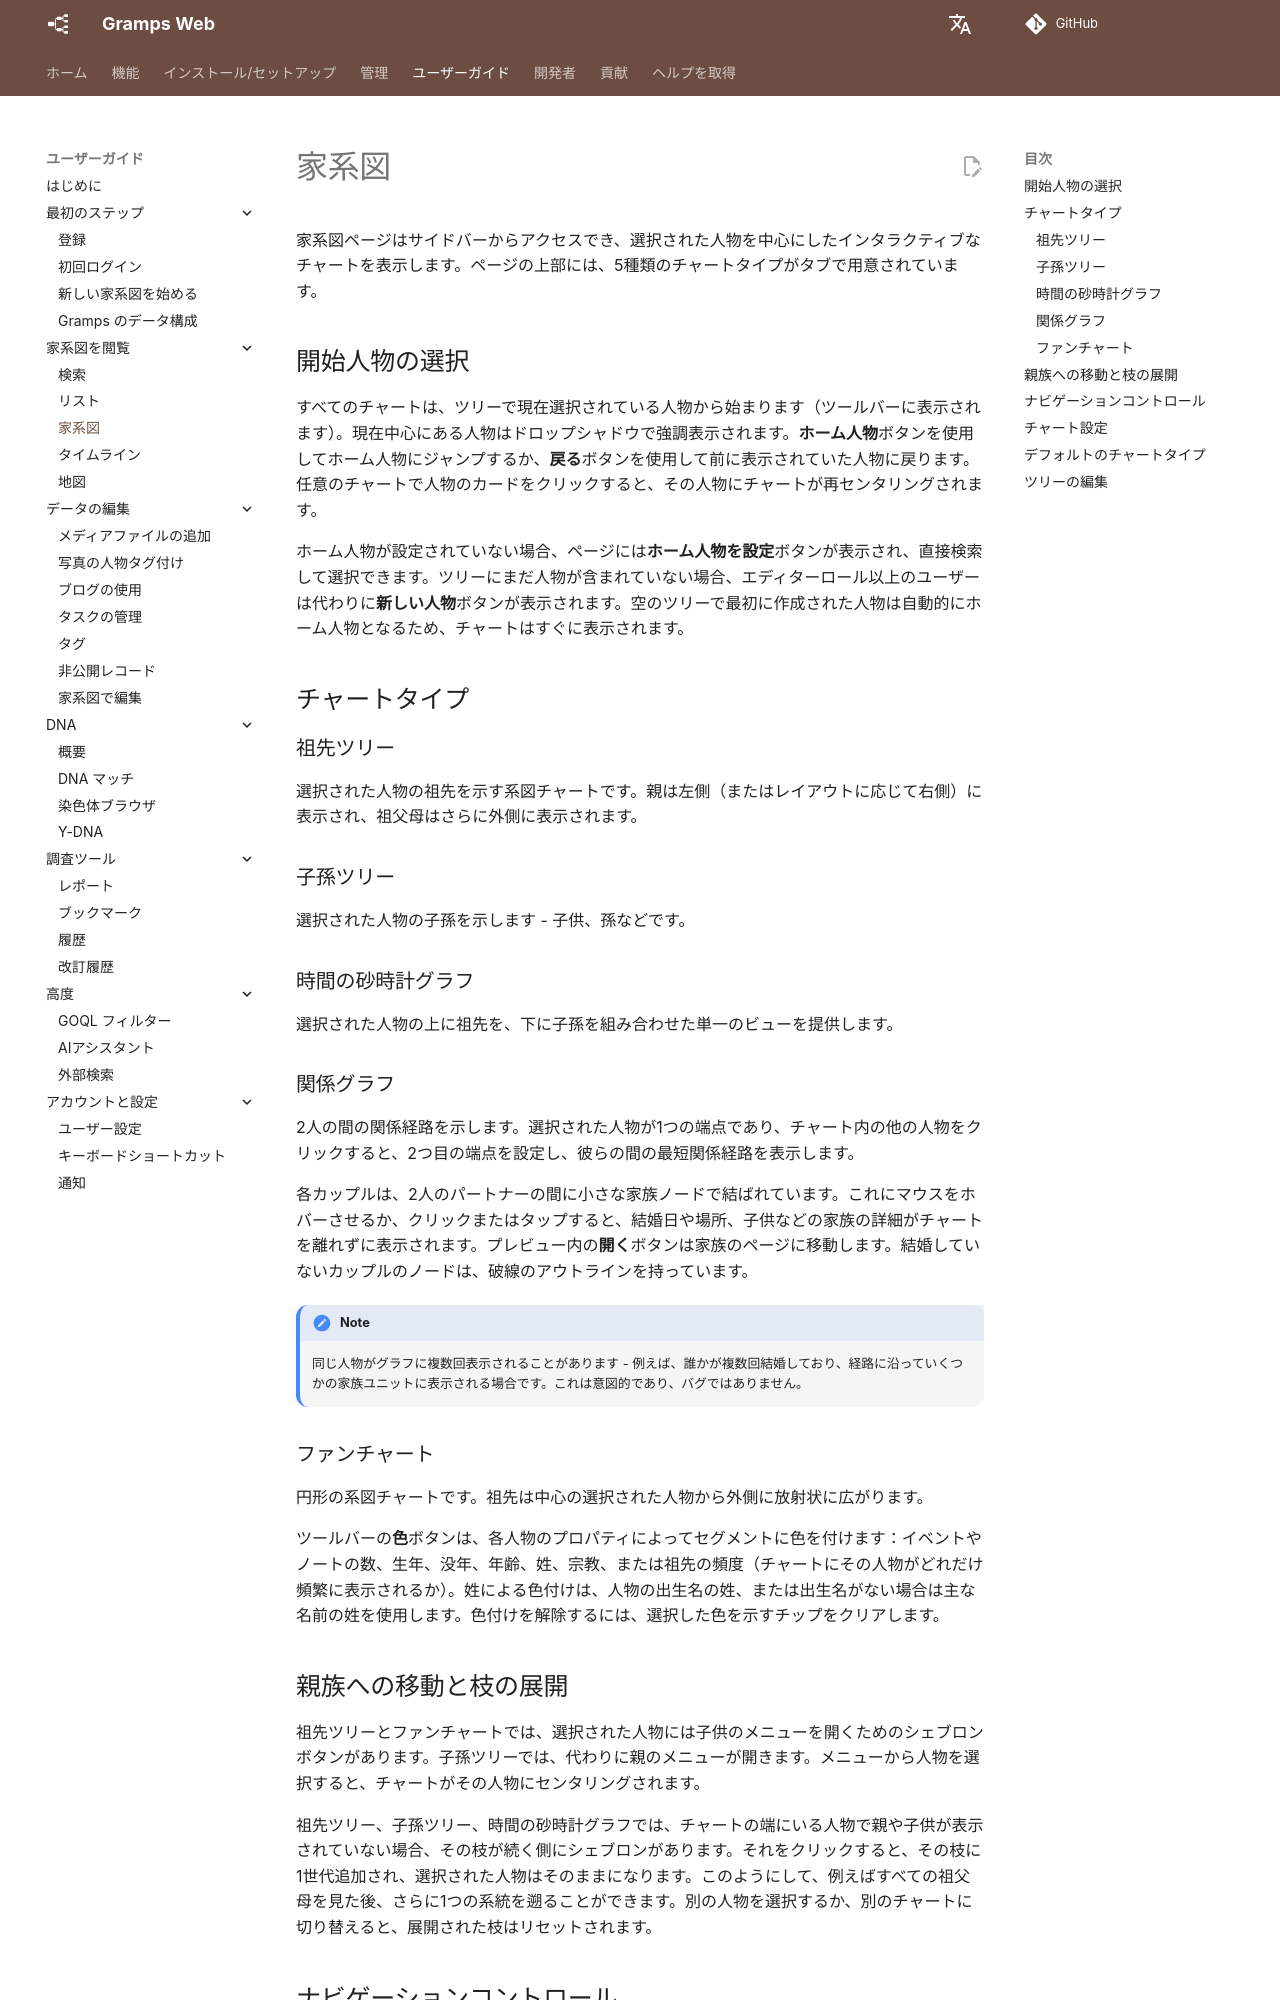

repository: gramps-project/gramps-web-docs · page: ja/user-guide/tree/index.html · generator: mkdocs

# 家系図

家系図ページはサイドバーからアクセスでき、選択された人物を中心にしたインタラクティブなチャートを表示します。ページの上部には、5種類のチャートタイプがタブで用意されています。

## 開始人物の選択

すべてのチャートは、ツリーで現在選択されている人物から始まります（ツールバーに表示されます）。現在中心にある人物はドロップシャドウで強調表示されます。**ホーム人物**ボタンを使用してホーム人物にジャンプするか、**戻る**ボタンを使用して前に表示されていた人物に戻ります。任意のチャートで人物のカードをクリックすると、その人物にチャートが再センタリングされます。

ホーム人物が設定されていない場合、ページには**ホーム人物を設定**ボタンが表示され、直接検索して選択できます。ツリーにまだ人物が含まれていない場合、エディターロール以上のユーザーは代わりに**新しい人物**ボタンが表示されます。空のツリーで最初に作成された人物は自動的にホーム人物となるため、チャートはすぐに表示されます。

## チャートタイプ

### 祖先ツリー

選択された人物の祖先を示す系図チャートです。親は左側（またはレイアウトに応じて右側）に表示され、祖父母はさらに外側に表示されます。

### 子孫ツリー

選択された人物の子孫を示します - 子供、孫などです。

### 時間の砂時計グラフ

選択された人物の上に祖先を、下に子孫を組み合わせた単一のビューを提供します。

### 関係グラフ

2人の間の関係経路を示します。選択された人物が1つの端点であり、チャート内の他の人物をクリックすると、2つ目の端点を設定し、彼らの間の最短関係経路を表示します。

各カップルは、2人のパートナーの間に小さな家族ノードで結ばれています。これにマウスをホバーさせるか、クリックまたはタップすると、結婚日や場所、子供などの家族の詳細がチャートを離れずに表示されます。プレビュー内の**開く**ボタンは家族のページに移動します。結婚していないカップルのノードは、破線のアウトラインを持っています。

!!! note
    同じ人物がグラフに複数回表示されることがあります - 例えば、誰かが複数回結婚しており、経路に沿っていくつかの家族ユニットに表示される場合です。これは意図的であり、バグではありません。

### ファンチャート

円形の系図チャートです。祖先は中心の選択された人物から外側に放射状に広がります。

ツールバーの**色**ボタンは、各人物のプロパティによってセグメントに色を付けます：イベントやノートの数、生年、没年、年齢、姓、宗教、または祖先の頻度（チャートにその人物がどれだけ頻繁に表示されるか）。姓による色付けは、人物の出生名の姓、または出生名がない場合は主な名前の姓を使用します。色付けを解除するには、選択した色を示すチップをクリアします。
